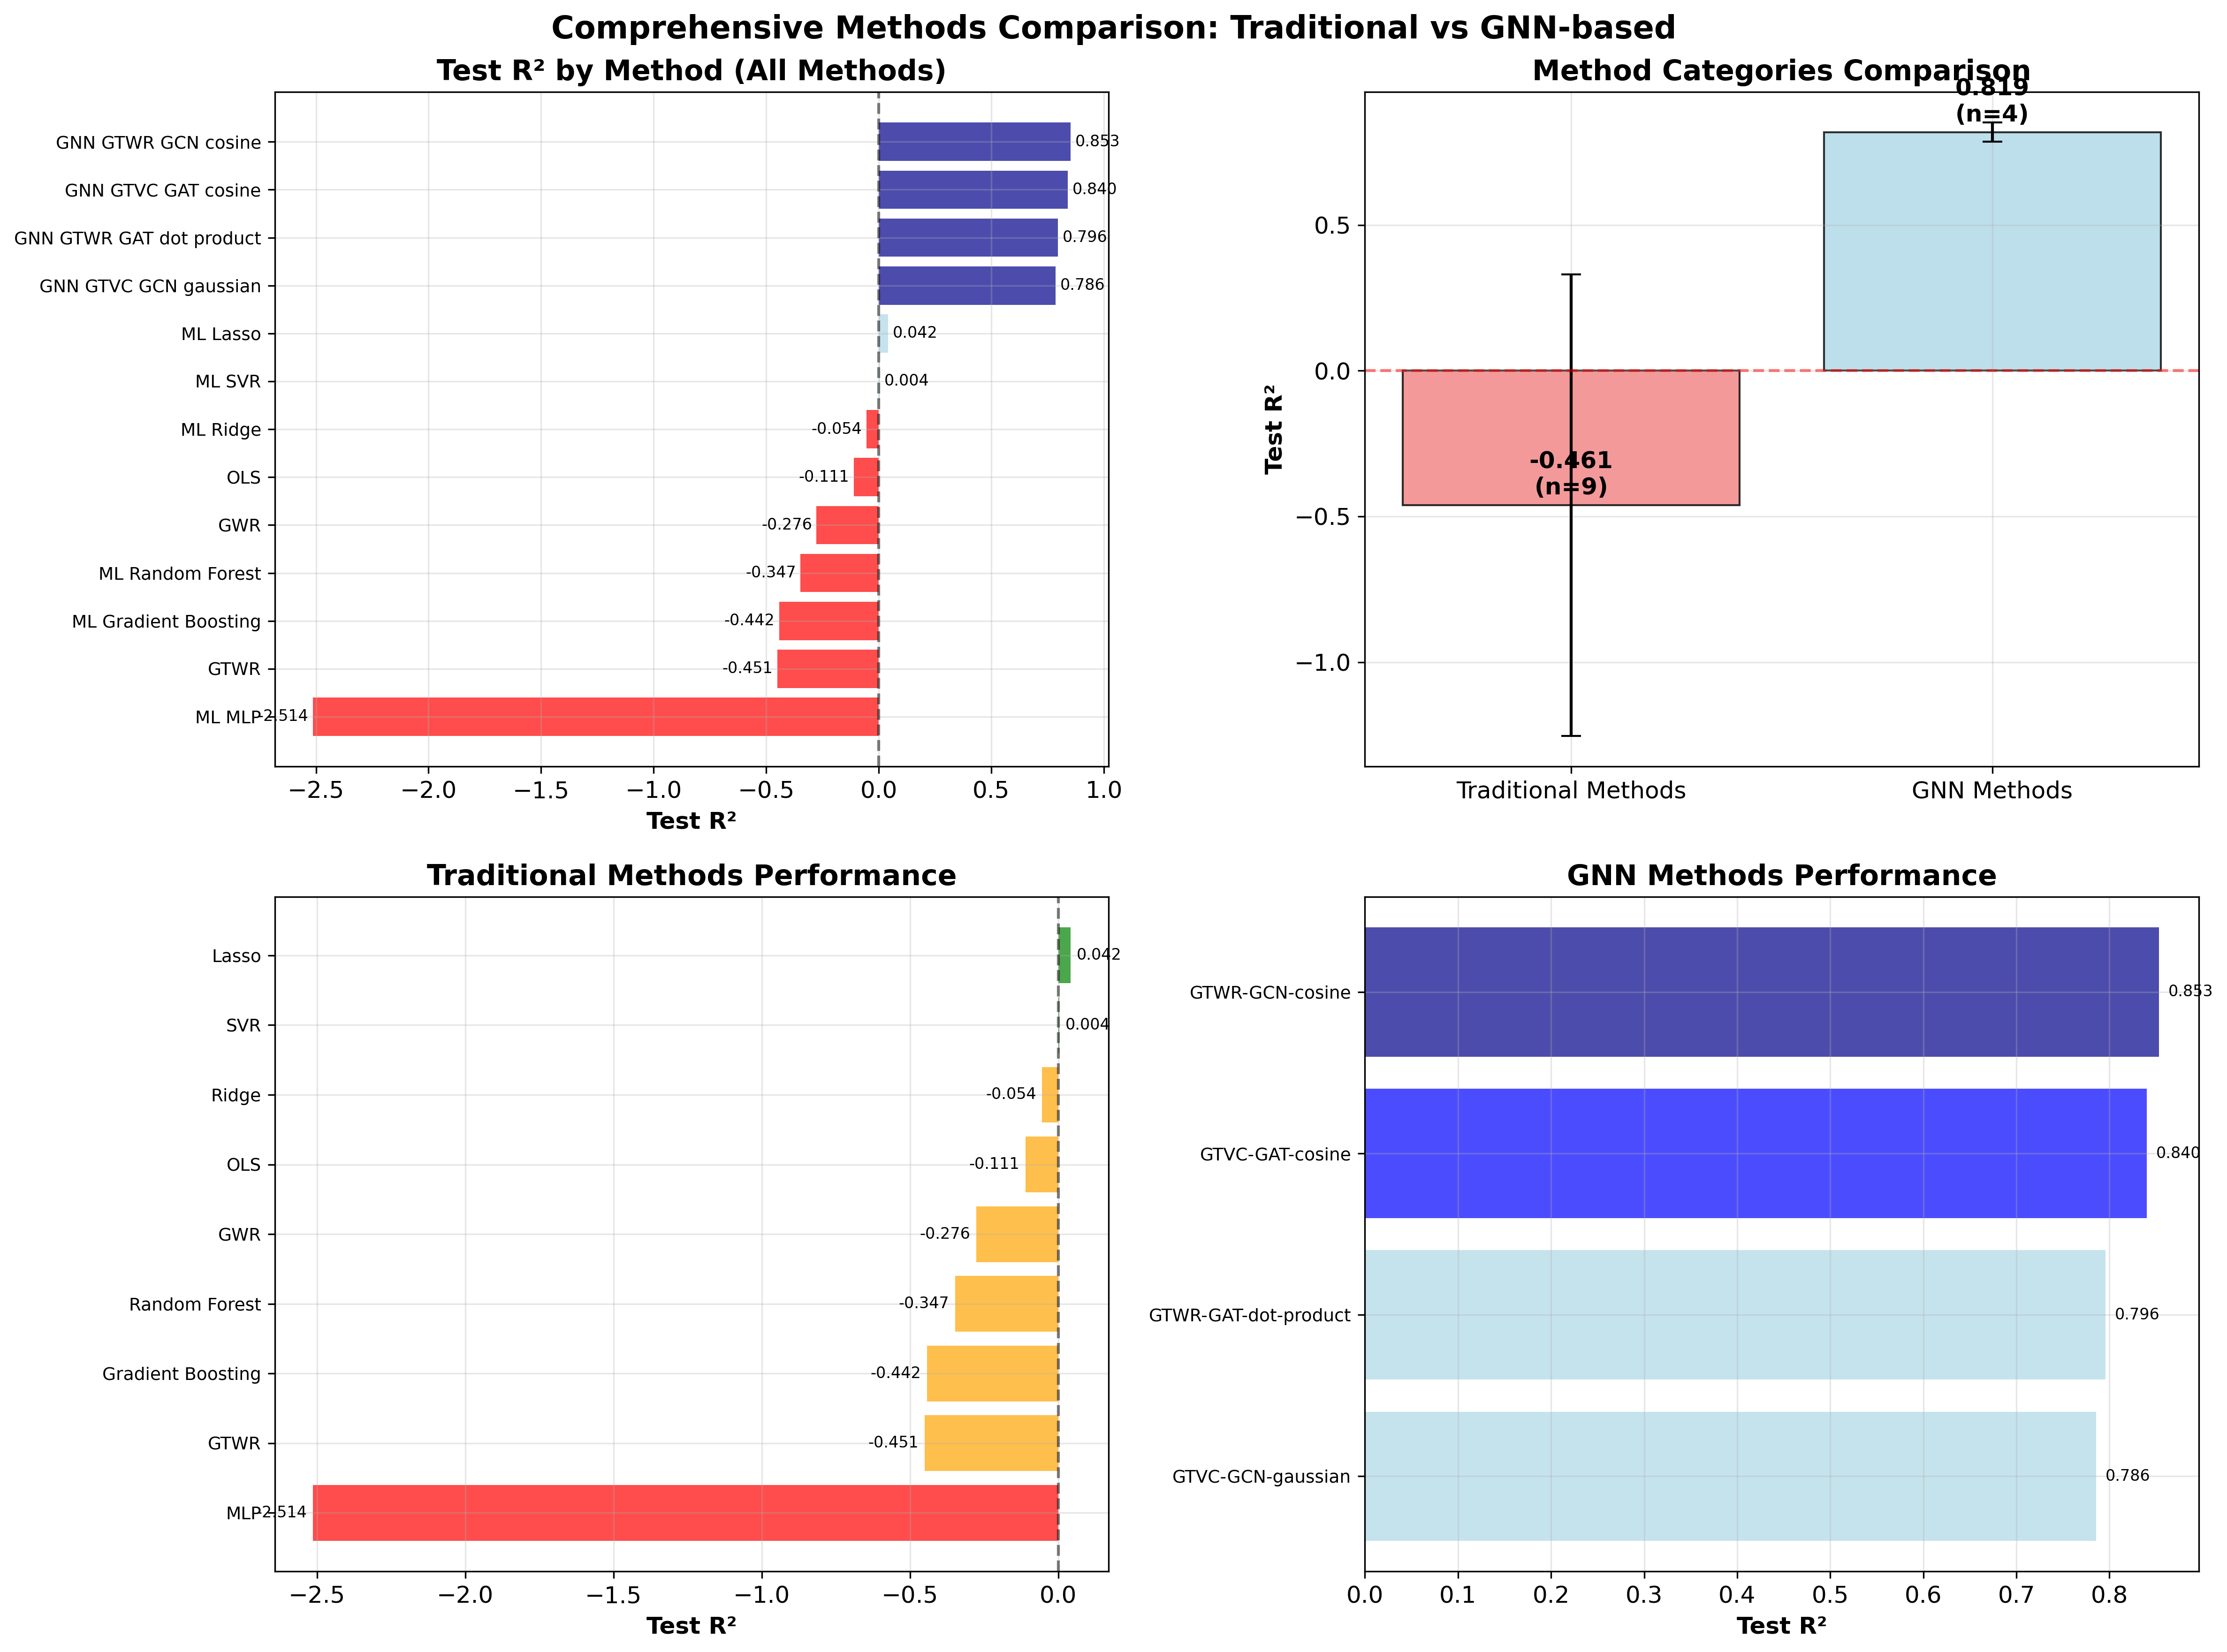

The data file committed next to this chart (first rows):
method, train_r2, test_r2, train_rmse, test_rmse, train_mae, test_mae, bandwidth, spatial_bandwidth, temporal_bandwidth
OLS, 0.01627, -0.1107, 0.6811, 0.7599, 0.4756, 0.5853, , , 
ML_Ridge, 0.1595, -0.05422, 0.6296, 0.7403, 0.4661, 0.5705, , , 
ML_Lasso, 0.04141, 0.04239, 0.6723, 0.7056, 0.471, 0.5525, , , 
ML_Random_Forest, 0.8641, -0.3474, 0.2531, 0.837, 0.1692, 0.6262, , , 
ML_Gradient_Boosting, 0.704, -0.4423, 0.3736, 0.8659, 0.2735, 0.6483, , , 
ML_SVR, 0.343, 0.004414, 0.5566, 0.7194, 0.3493, 0.5363, , , 
ML_MLP, 0.8818, -2.514, 0.2361, 1.352, 0.1222, 0.9723, , , 
GWR, 0.2202, -0.2762, 0.6064, 0.8145, 0.4492, 0.6213, 12.73, , 
GTWR, 0.2834, -0.4507, 0.5813, 0.8684, 0.422, 0.6522, , 12.73, 5.0
GNN_GTWR_GCN_cosine, 0.9151, 0.8532, 0.2001, 0.2763, 0.04666, 0.08468, , , 
GNN_GTWR_GAT_dot_product, 0.8799, 0.7956, 0.238, 0.326, 0.066, 0.1179, , , 
GNN_GTVC_GCN_gaussian, 0.8356, 0.7858, 0.2784, 0.3337, 0.09032, 0.1236, , , 
GNN_GTVC_GAT_cosine, 0.9066, 0.8401, 0.2098, 0.2883, 0.0513, 0.09223, , , 
